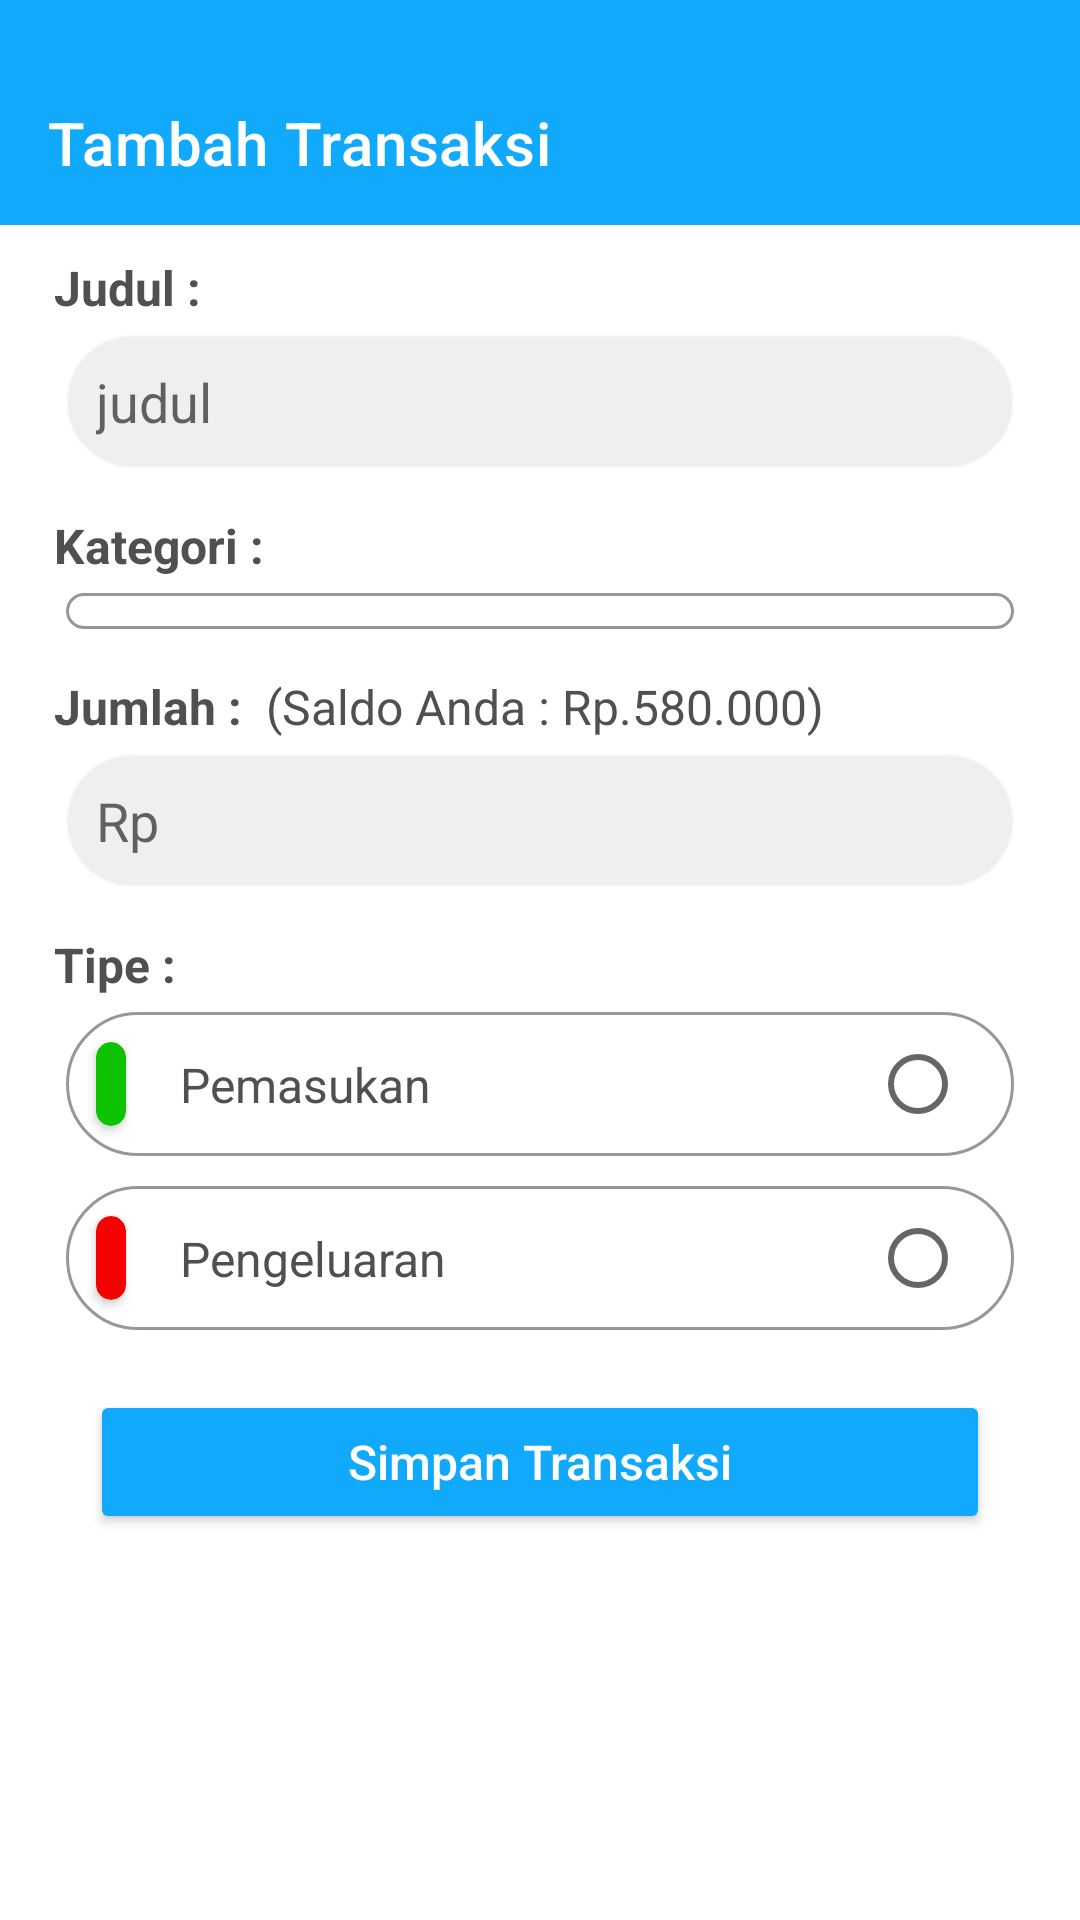

Layout XML and referenced resources for this Android screen:
<!-- AndroidManifest.xml: application theme Theme.MoneyManagement -->
<!-- res/layout/fragment_add.xml -->
<?xml version="1.0" encoding="utf-8"?>
<RelativeLayout xmlns:android="http://schemas.android.com/apk/res/android"
    xmlns:tools="http://schemas.android.com/tools"
    android:layout_width="match_parent"
    android:layout_height="match_parent"
    xmlns:app="http://schemas.android.com/apk/res-auto"
    tools:context=".UI.AddTransactionFragment.AddTransactionFragment">

    <com.google.android.material.appbar.AppBarLayout
        android:id="@+id/appbar"
        android:layout_width="match_parent"
        android:layout_height="wrap_content"
        android:backgroundTint="@color/primary2">

        <androidx.appcompat.widget.Toolbar
            android:layout_width="match_parent"
            android:layout_height="match_parent"
            android:paddingTop="30dp"
            android:paddingBottom="18dp"
            app:title="Tambah Transaksi"
            app:titleTextColor="@color/white"/>

    </com.google.android.material.appbar.AppBarLayout>

    <ScrollView
        android:layout_width="match_parent"
        android:layout_height="match_parent"
        android:fillViewport="true"
        android:layout_below="@+id/appbar">

        <LinearLayout
            android:layout_width="match_parent"
            android:layout_height="match_parent"
            android:orientation="vertical" >

            <TextView
                android:layout_width="wrap_content"
                android:layout_height="wrap_content"
                android:text="Judul :"
                android:textColor="@color/black"
                android:textSize="16sp"
                android:textStyle="bold"
                android:layout_marginTop="10dp"
                android:layout_marginStart="18dp"
                android:layout_marginBottom="5dp"/>
            <EditText
                android:id="@+id/judul"
                android:layout_width="match_parent"
                android:layout_height="wrap_content"
                android:layout_marginStart="22dp"
                android:layout_marginEnd="22dp"
                android:padding="10dp"
                android:hint="judul"
                android:backgroundTint="@color/abu"
                android:background="@drawable/edit_background"/>

            <TextView
                android:layout_width="wrap_content"
                android:layout_height="wrap_content"
                android:text="Kategori :"
                android:textColor="@color/black"
                android:textSize="16sp"
                android:textStyle="bold"
                android:layout_marginTop="15dp"
                android:layout_marginStart="18dp"
                android:layout_marginBottom="5dp"/>

            <RelativeLayout
                android:layout_width="match_parent"
                android:layout_height="wrap_content"
                android:background="@drawable/edit_background"
                android:layout_marginStart="22dp"
                android:layout_marginEnd="22dp">
                <androidx.recyclerview.widget.RecyclerView
                    android:id="@+id/rvkategori"
                    android:layout_width="match_parent"
                    android:layout_height="wrap_content"
                    android:padding="6dp"/>
            </RelativeLayout>



            <LinearLayout
                android:layout_width="wrap_content"
                android:layout_height="wrap_content"
                android:orientation="horizontal"
                android:layout_marginTop="7dp">
                <TextView
                    android:layout_width="wrap_content"
                    android:layout_height="wrap_content"
                    android:text="Jumlah :"
                    android:textColor="@color/black"
                    android:textStyle="bold"
                    android:textSize="16sp"
                    android:layout_marginTop="8dp"
                    android:layout_marginStart="18dp"
                    android:layout_marginEnd="8dp"
                    android:layout_marginBottom="5dp"/>
                <TextView
                    android:id="@+id/saldo_user"
                    android:layout_width="wrap_content"
                    android:layout_height="wrap_content"
                    android:text="(Saldo Anda : Rp.580.000)"
                    android:textColor="@color/black"
                    android:textSize="16sp"
                    android:layout_marginTop="8dp"
                    android:layout_marginBottom="5dp"/>
            </LinearLayout>

            <EditText
                android:id="@+id/jumlah_saldo"
                android:layout_width="match_parent"
                android:layout_height="wrap_content"
                android:layout_marginStart="22dp"
                android:layout_marginEnd="22dp"
                android:padding="10dp"
                android:hint="Rp"
                android:inputType="number"
                android:backgroundTint="@color/abu"
                android:background="@drawable/edit_background"/>

            <TextView
                android:layout_width="wrap_content"
                android:layout_height="wrap_content"
                android:text="Tipe :"
                android:textColor="@color/black"
                android:textStyle="bold"
                android:textSize="16sp"
                android:layout_marginTop="15dp"
                android:layout_marginStart="18dp"
                android:layout_marginEnd="8dp"
                android:layout_marginBottom="5dp"/>

            <androidx.constraintlayout.widget.ConstraintLayout
                    android:id="@+id/tipe_pemasukan"
                    android:layout_width="match_parent"
                    android:layout_height="wrap_content"
                    android:background="@drawable/edit_background"
                    android:layout_marginStart="22dp"
                    android:layout_marginEnd="22dp" >
                    <androidx.cardview.widget.CardView
                        android:id="@+id/line"
                        android:layout_width="10dp"
                        android:layout_height="0dp"
                        android:layout_margin="10dp"
                        android:backgroundTint="@color/hijau_tulisan"
                        app:cardCornerRadius="10dp"
                        app:layout_constraintBottom_toBottomOf="parent"
                        app:layout_constraintStart_toStartOf="parent"
                        app:layout_constraintTop_toTopOf="parent" />

                    <TextView
                        android:layout_width="wrap_content"
                        android:layout_height="wrap_content"
                        android:text="Pemasukan"
                        android:textColor="@color/black"
                        android:textSize="16sp"
                        android:layout_marginStart="18dp"
                        app:layout_constraintBottom_toBottomOf="parent"
                        app:layout_constraintStart_toEndOf="@+id/line"
                        app:layout_constraintTop_toTopOf="parent" />

                    <RadioButton
                        android:id="@+id/btn_pemasukan"
                        android:layout_width="wrap_content"
                        android:layout_height="wrap_content"
                        android:clickable="false"
                        app:layout_constraintBottom_toBottomOf="parent"
                        app:layout_constraintEnd_toEndOf="parent"
                        app:layout_constraintTop_toTopOf="parent" />

                </androidx.constraintlayout.widget.ConstraintLayout>
            <androidx.constraintlayout.widget.ConstraintLayout
                    android:id="@+id/tipe_pengeluaran"
                    android:layout_width="match_parent"
                    android:layout_height="wrap_content"
                    android:background="@drawable/edit_background"
                    android:layout_marginStart="22dp"
                    android:layout_marginEnd="22dp"
                    android:layout_marginTop="10dp">
                    <androidx.cardview.widget.CardView
                        android:id="@+id/line2"
                        android:layout_width="10dp"
                        android:layout_height="0dp"
                        android:layout_margin="10dp"
                        android:backgroundTint="@color/merah_tulisan"
                        app:cardCornerRadius="10dp"
                        app:layout_constraintBottom_toBottomOf="parent"
                        app:layout_constraintStart_toStartOf="parent"
                        app:layout_constraintTop_toTopOf="parent" />

                    <TextView
                        android:layout_width="wrap_content"
                        android:layout_height="wrap_content"
                        android:text="Pengeluaran"
                        android:textColor="@color/black"
                        android:textSize="16sp"
                        android:layout_marginStart="18dp"
                        app:layout_constraintBottom_toBottomOf="parent"
                        app:layout_constraintStart_toEndOf="@+id/line2"
                        app:layout_constraintTop_toTopOf="parent" />

                    <RadioButton
                        android:id="@+id/btn_pengeluaran"
                        android:layout_width="wrap_content"
                        android:layout_height="wrap_content"
                        android:clickable="false"
                        app:layout_constraintBottom_toBottomOf="parent"
                        app:layout_constraintEnd_toEndOf="parent"
                        app:layout_constraintTop_toTopOf="parent" />

                </androidx.constraintlayout.widget.ConstraintLayout>


            <androidx.appcompat.widget.AppCompatButton
                android:id="@+id/simpan_btn"
                android:layout_width="match_parent"
                android:layout_height="wrap_content"
                android:text="Simpan Transaksi"
                android:textSize="16sp"
                android:textAllCaps="false"
                android:layout_marginStart="30dp"
                android:layout_marginEnd="30dp"
                android:layout_marginTop="20dp"
                android:layout_marginBottom="30dp"
                android:backgroundTint="@color/primary2"
                android:textColor="@color/white"/>


        </LinearLayout>

    </ScrollView>



</RelativeLayout>
<!-- resources referenced by this layout -->
<resources>
  <color name="abu">#EFEFEF</color>
  <color name="black">#505050</color>
  <color name="hijau_tulisan">#0DC300</color>
  <color name="merah_tulisan">#F70000</color>
  <color name="primary2">#10A9FB</color>
  <color name="white">#FFFFFFFF</color>
  <!-- drawable edit_background (drawable) -->
  <?xml version="1.0" encoding="utf-8"?>
  <shape xmlns:android="http://schemas.android.com/apk/res/android" android:shape="rectangle">
  
      <corners android:radius="30dp"/>
      <stroke android:color="#68000000" android:width="1dp"/>
  </shape>
  <style name="Theme.MoneyManagement" parent="Theme.MaterialComponents.DayNight.DarkActionBar">
          
          <item name="colorPrimary">@color/primary</item>
          <item name="colorPrimaryVariant">@color/primary2</item>
          <item name="colorOnPrimary">@color/white</item>
          
          <item name="colorSecondary">@color/primary</item>
          <item name="colorSecondaryVariant">@color/primary2</item>
          <item name="colorOnSecondary">@color/black</item>
          
          <item name="android:statusBarColor" tools:targetApi="l">?attr/colorPrimaryVariant</item>
          
      </style>
  <color name="primary">#05A6FD</color>
</resources>
